Run: headless pygame with SDL's dummy video driver; simulated clock (each Clock.tick advances the game by its frame time, no real sleeping); random seed 0; keys injected as events and as key.get_pressed() state; no mouse input; restart key R tapped at the start of phases 3 and 4.
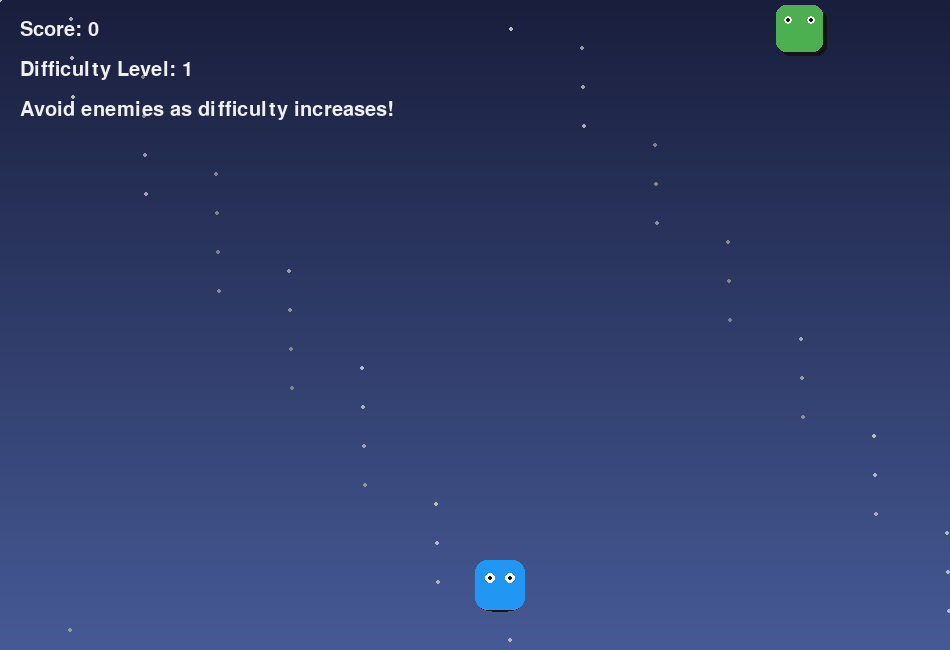
Frame 1 of 4 · flips 1–60 · no input
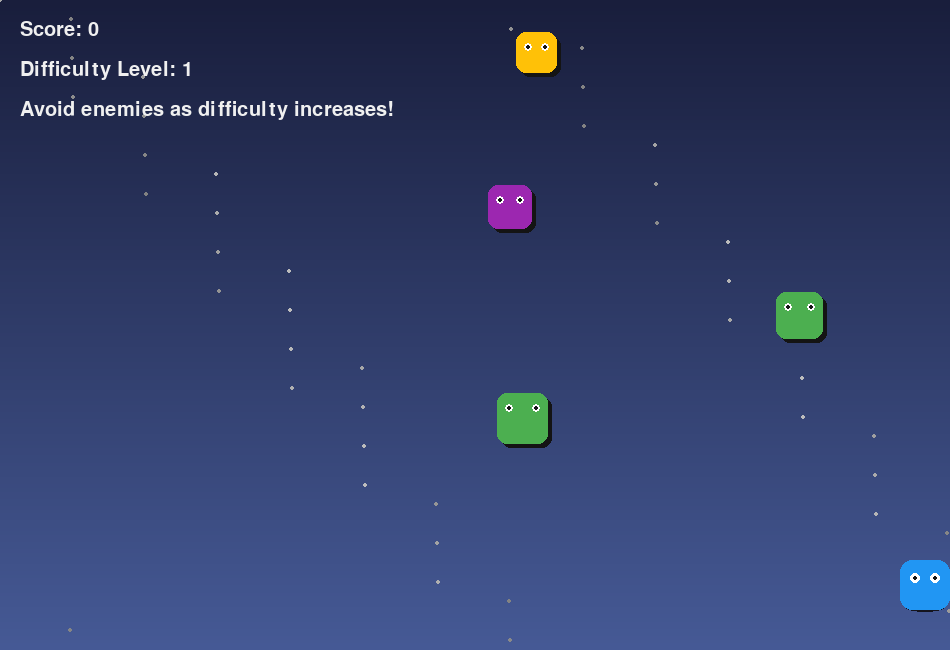
Frame 2 of 4 · flips 61–180 · tapped SPACE, RETURN · held RIGHT (→), D
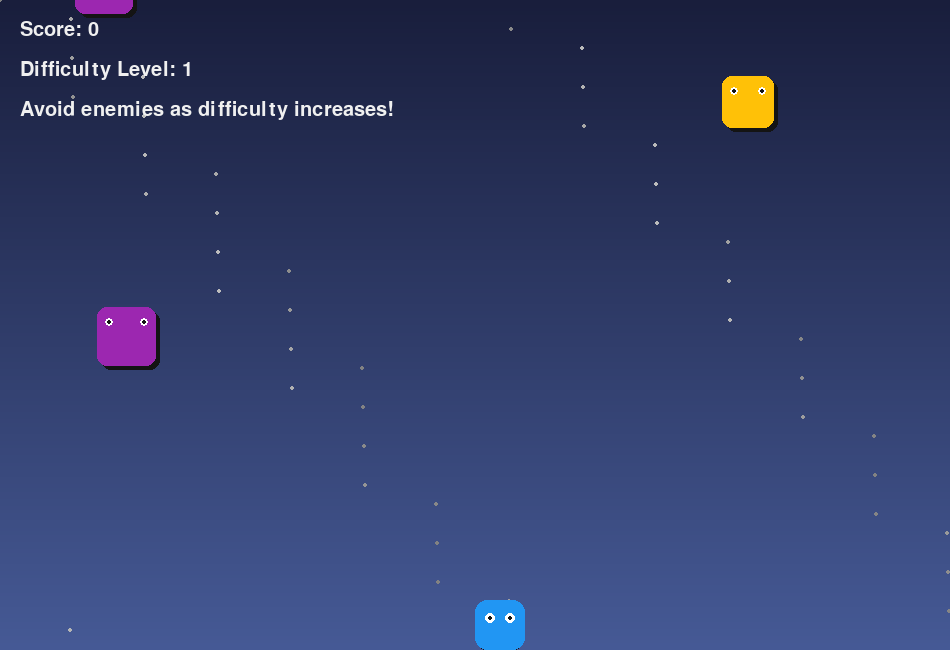
Frame 3 of 4 · flips 181–300 · tapped R · held DOWN (↓), S
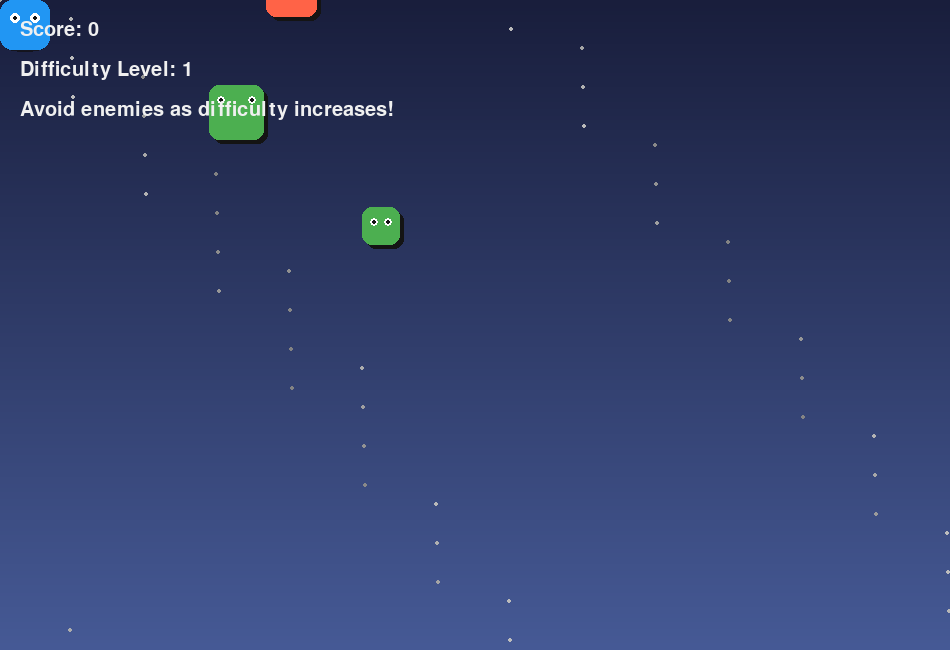
Frame 4 of 4 · flips 301–420 · tapped R · held LEFT (←), A, UP (↑), W

The pygame program that drew these frames:

# ============================================================
# Project 16: Adaptive Difficulty Game
# ============================================================

import pygame
import random
import math

pygame.init()

WIDTH = 950
HEIGHT = 650

screen = pygame.display.set_mode((WIDTH, HEIGHT))
pygame.display.set_caption("Adaptive Difficulty Game")

BACKGROUND_TOP = (25, 30, 60)
BACKGROUND_BOTTOM = (70, 90, 150)

PLAYER_COLOR = (33, 150, 243)

ENEMY_COLORS = [
    (255, 99, 71),
    (255, 193, 7),
    (156, 39, 176),
    (76, 175, 80)
]

WHITE = (255, 255, 255)
TEXT_COLOR = (240, 240, 240)

font = pygame.font.SysFont("arial", 30)
big_font = pygame.font.SysFont("arial", 60)

player = pygame.Rect(WIDTH // 2, HEIGHT - 90, 50, 50)
player_speed = 7

enemies = []
enemy_spawn_timer = 0
enemy_spawn_delay = 40

score = 0
difficulty_level = 1
game_over = False

clock = pygame.time.Clock()


class Enemy:
    def __init__(self):
        self.size = random.randint(35, 60)
        self.x = random.randint(0, WIDTH - self.size)
        self.y = -self.size
        self.color = random.choice(ENEMY_COLORS)

        self.speed = random.uniform(
            2 + difficulty_level * 0.3,
            4 + difficulty_level * 0.5
        )

    def move(self):
        self.y += self.speed

    def draw(self):
        shadow_rect = pygame.Rect(
            self.x + 4,
            self.y + 4,
            self.size,
            self.size
        )

        pygame.draw.rect(
            screen,
            (20, 20, 20),
            shadow_rect,
            border_radius=10
        )

        main_rect = pygame.Rect(
            self.x,
            self.y,
            self.size,
            self.size
        )

        pygame.draw.rect(
            screen,
            self.color,
            main_rect,
            border_radius=10
        )

        pygame.draw.circle(
            screen,
            WHITE,
            (self.x + 12, self.y + 15),
            4
        )

        pygame.draw.circle(
            screen,
            WHITE,
            (self.x + self.size - 12, self.y + 15),
            4
        )

        pygame.draw.circle(
            screen,
            (20, 20, 20),
            (self.x + 12, self.y + 15),
            2
        )

        pygame.draw.circle(
            screen,
            (20, 20, 20),
            (self.x + self.size - 12, self.y + 15),
            2
        )


def reset_game():
    global player, enemies, enemy_spawn_timer
    global score, difficulty_level, game_over

    player = pygame.Rect(WIDTH // 2, HEIGHT - 90, 50, 50)
    enemies = []
    enemy_spawn_timer = 0
    score = 0
    difficulty_level = 1
    game_over = False


def draw_background():
    current_time = pygame.time.get_ticks()

    for y in range(HEIGHT):
        ratio = y / HEIGHT

        r = int(
            BACKGROUND_TOP[0] * (1 - ratio) +
            BACKGROUND_BOTTOM[0] * ratio
        )

        g = int(
            BACKGROUND_TOP[1] * (1 - ratio) +
            BACKGROUND_BOTTOM[1] * ratio
        )

        b = int(
            BACKGROUND_TOP[2] * (1 - ratio) +
            BACKGROUND_BOTTOM[2] * ratio
        )

        pygame.draw.line(screen, (r, g, b), (0, y), (WIDTH, y))

    # Slow blinking background dots
    for i in range(45):
        dot_x = (i * 73) % WIDTH
        dot_y = (i * 97) % HEIGHT

        brightness = 130 + int(
            60 * (
                0.5 + 0.5 * math.sin(current_time * 0.001 + i)
            )
        )

        color = (brightness, brightness, brightness)

        pygame.draw.circle(
            screen,
            color,
            (dot_x, dot_y),
            2
        )


def move_player():
    keys = pygame.key.get_pressed()

    if keys[pygame.K_LEFT]:
        player.x -= player_speed

    if keys[pygame.K_RIGHT]:
        player.x += player_speed

    if keys[pygame.K_UP]:
        player.y -= player_speed

    if keys[pygame.K_DOWN]:
        player.y += player_speed

    player.left = max(0, player.left)
    player.right = min(WIDTH, player.right)
    player.top = max(0, player.top)
    player.bottom = min(HEIGHT, player.bottom)


def draw_player():
    pygame.draw.ellipse(
        screen,
        (20, 20, 30),
        (player.x + 5, player.y + 42, 40, 10)
    )

    pygame.draw.rect(
        screen,
        PLAYER_COLOR,
        player,
        border_radius=12
    )

    pygame.draw.circle(
        screen,
        WHITE,
        (player.x + 15, player.y + 18),
        5
    )

    pygame.draw.circle(
        screen,
        WHITE,
        (player.x + 35, player.y + 18),
        5
    )

    pygame.draw.circle(
        screen,
        (20, 20, 20),
        (player.x + 15, player.y + 18),
        2
    )

    pygame.draw.circle(
        screen,
        (20, 20, 20),
        (player.x + 35, player.y + 18),
        2
    )


def move_enemies():
    global game_over, score, difficulty_level

    for enemy in enemies[:]:
        enemy.move()

        enemy_rect = pygame.Rect(
            enemy.x,
            enemy.y,
            enemy.size,
            enemy.size
        )

        if enemy_rect.colliderect(player):
            game_over = True

        if enemy.y > HEIGHT:
            enemies.remove(enemy)
            score += 1
            difficulty_level = 1 + score // 5


def draw_enemies():
    for enemy in enemies:
        enemy.draw()


def draw_ui():
    score_text = font.render(
        f"Score: {score}",
        True,
        TEXT_COLOR
    )

    difficulty_text = font.render(
        f"Difficulty Level: {difficulty_level}",
        True,
        TEXT_COLOR
    )

    help_text = font.render(
        "Avoid enemies as difficulty increases!",
        True,
        TEXT_COLOR
    )

    screen.blit(score_text, (20, 20))
    screen.blit(difficulty_text, (20, 60))
    screen.blit(help_text, (20, 100))


def draw_game_over():
    title = big_font.render(
        "GAME OVER",
        True,
        WHITE
    )

    final_score = font.render(
        f"Final Score: {score}",
        True,
        TEXT_COLOR
    )

    restart = font.render(
        "Press R to Restart",
        True,
        TEXT_COLOR
    )

    screen.blit(
        title,
        (WIDTH // 2 - title.get_width() // 2, 230)
    )

    screen.blit(
        final_score,
        (WIDTH // 2 - final_score.get_width() // 2, 320)
    )

    screen.blit(
        restart,
        (WIDTH // 2 - restart.get_width() // 2, 370)
    )


running = True

while running:
    for event in pygame.event.get():

        if event.type == pygame.QUIT:
            running = False

        if event.type == pygame.KEYDOWN:

            if event.key == pygame.K_r:
                reset_game()

    if not game_over:
        move_player()

        enemy_spawn_timer += 1

        spawn_delay = max(
            12,
            enemy_spawn_delay - difficulty_level
        )

        if enemy_spawn_timer >= spawn_delay:
            enemies.append(Enemy())
            enemy_spawn_timer = 0

        move_enemies()

    draw_background()
    draw_player()
    draw_enemies()
    draw_ui()

    if game_over:
        draw_game_over()

    pygame.display.update()
    clock.tick(60)

pygame.quit()
